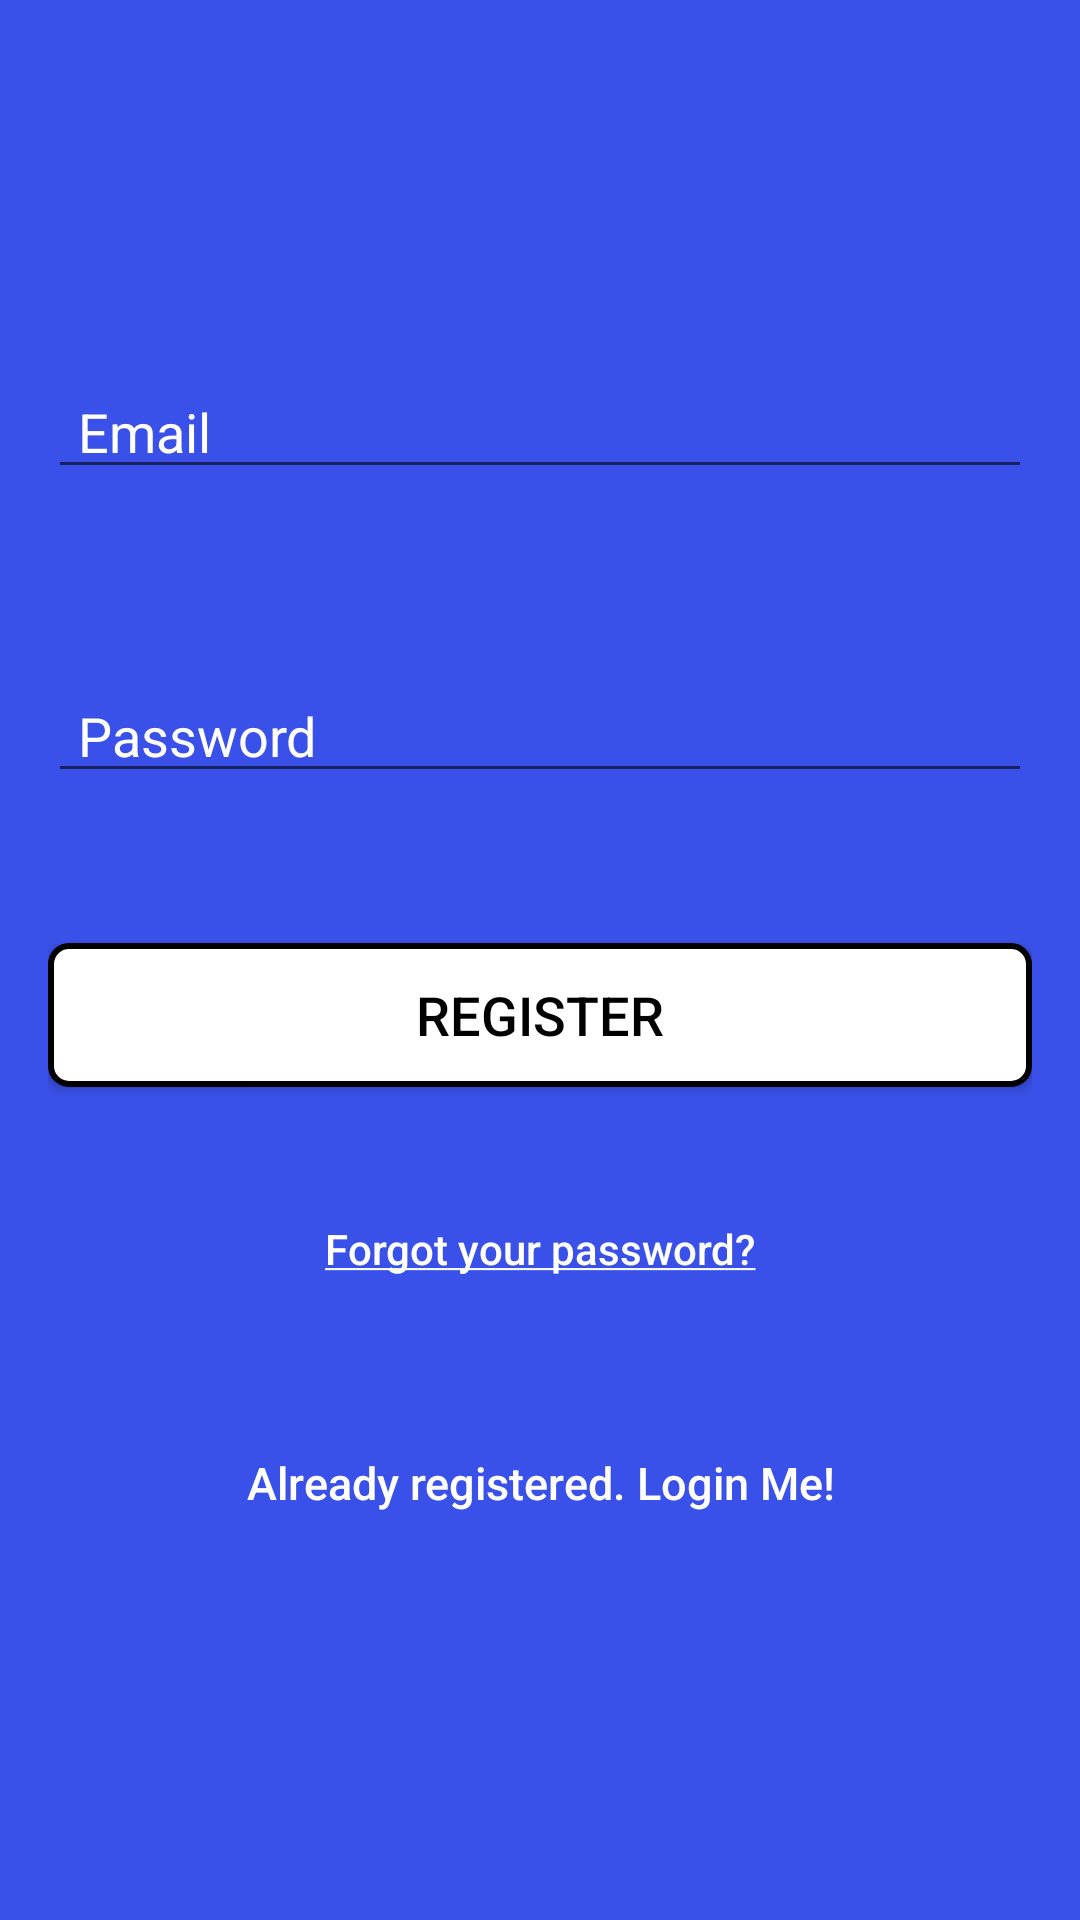

Reconstruct the res/layout file that produces this screen, plus the resources it refers to.
<!-- AndroidManifest.xml: application theme AppTheme -->
<!-- res/layout/activity_signup.xml -->
<?xml version="1.0" encoding="utf-8"?>
<android.support.constraint.ConstraintLayout xmlns:android="http://schemas.android.com/apk/res/android"
    xmlns:tools="http://schemas.android.com/tools"
    android:layout_width="match_parent"
    android:layout_height="match_parent"
    tools:context=".signup">


    <LinearLayout
        android:layout_width="fill_parent"
        android:layout_height="fill_parent"
        android:background="@color/colorPrimaryDark"
        android:gravity="center"
        android:orientation="vertical"
        android:padding="16dp">


        <EditText
            android:id="@+id/email"
            android:layout_width="match_parent"
            android:layout_height="wrap_content"
            android:layout_marginBottom="30dp"
            android:drawableEnd="@drawable/ic_email_black_24dp"
            android:hint="@string/hint_email"
            android:inputType="textEmailAddress"
            android:paddingStart="10dp"
            android:textColor="@android:color/white"
            android:textColorHint="@android:color/white" />


        <EditText
            android:id="@+id/password"
            android:layout_width="fill_parent"
            android:layout_height="wrap_content"
            android:layout_marginTop="30dp"
            android:drawableEnd="@drawable/ic_lock_black_24dp"
            android:hint="@string/hint_password"
            android:inputType="textPassword"
            android:paddingStart="10dp"
            android:textColor="@android:color/white"
            android:textColorHint="@android:color/white" />

        <Button
            android:id="@+id/sign_up_button"
            android:layout_width="fill_parent"
            android:layout_height="wrap_content"
            android:layout_marginTop="50dp"
            android:background="@drawable/mybutton"
            android:text="REGISTER"
            android:textColor="@android:color/black"
            android:textSize="18sp" />

        <Button
            android:id="@+id/btn_reset_password"
            android:layout_width="fill_parent"
            android:layout_height="wrap_content"
            android:layout_marginTop="30dip"
            android:background="@null"
            android:text="@string/btn_forgot_password"
            android:textAllCaps="false"
            android:textColor="@color/white" />

        

        <Button
            android:id="@+id/sign_in_button"
            android:layout_width="fill_parent"
            android:layout_height="wrap_content"
            android:layout_marginTop="30dip"
            android:background="@null"
            android:text="@string/btn_link_to_login"
            android:textAllCaps="false"
            android:textColor="@color/white"
            android:textSize="15sp" />


        <ProgressBar
            android:id="@+id/progressBar"
            style="@android:style/Widget.ProgressBar.Inverse"
            android:layout_width="60dp"
            android:layout_height="60dp"
            android:layout_marginBottom="20dp"
            android:foregroundGravity="center"
            android:visibility="gone"

            />
    </LinearLayout>

</android.support.constraint.ConstraintLayout>
<!-- resources referenced by this layout -->
<resources>
  <color name="colorPrimaryDark">#3951e9</color>
  <color name="white">#FFFFFF</color>
  <!-- drawable mybutton (drawable) -->
  <?xml version="1.0" encoding="utf-8"?>
  <shape xmlns:android="http://schemas.android.com/apk/res/android"
      android:shape="rectangle" >
      <corners android:radius="6dip"/>
      <stroke android:width="2dip"
          />
      <gradient
          android:type="linear"
          android:angle="45"
          android:centerX="100%"/>
          <solid
              android:color="#FFFFFF"/>
  
      </shape>
  <string name="btn_forgot_password"><u>Forgot your password?</u></string>
  <string name="btn_link_to_login">Already registered. Login Me!</string>
  <string name="hint_email">Email</string>
  <string name="hint_password">Password</string>
  <style name="AppTheme" parent="Theme.AppCompat.Light.NoActionBar">
          
          <item name="colorPrimaryDark">@color/colorPrimaryDark</item>
          <item name="android:windowNoTitle">true</item>
          <item name="windowActionBar">false</item>
          <item name="colorPrimary">@color/colorPrimary</item>
          <item name="colorAccent">@color/colorAccent</item>
  
      </style>
  <color name="colorPrimary">#6E2C90</color>
  <color name="colorAccent">#3538ef</color>
</resources>
